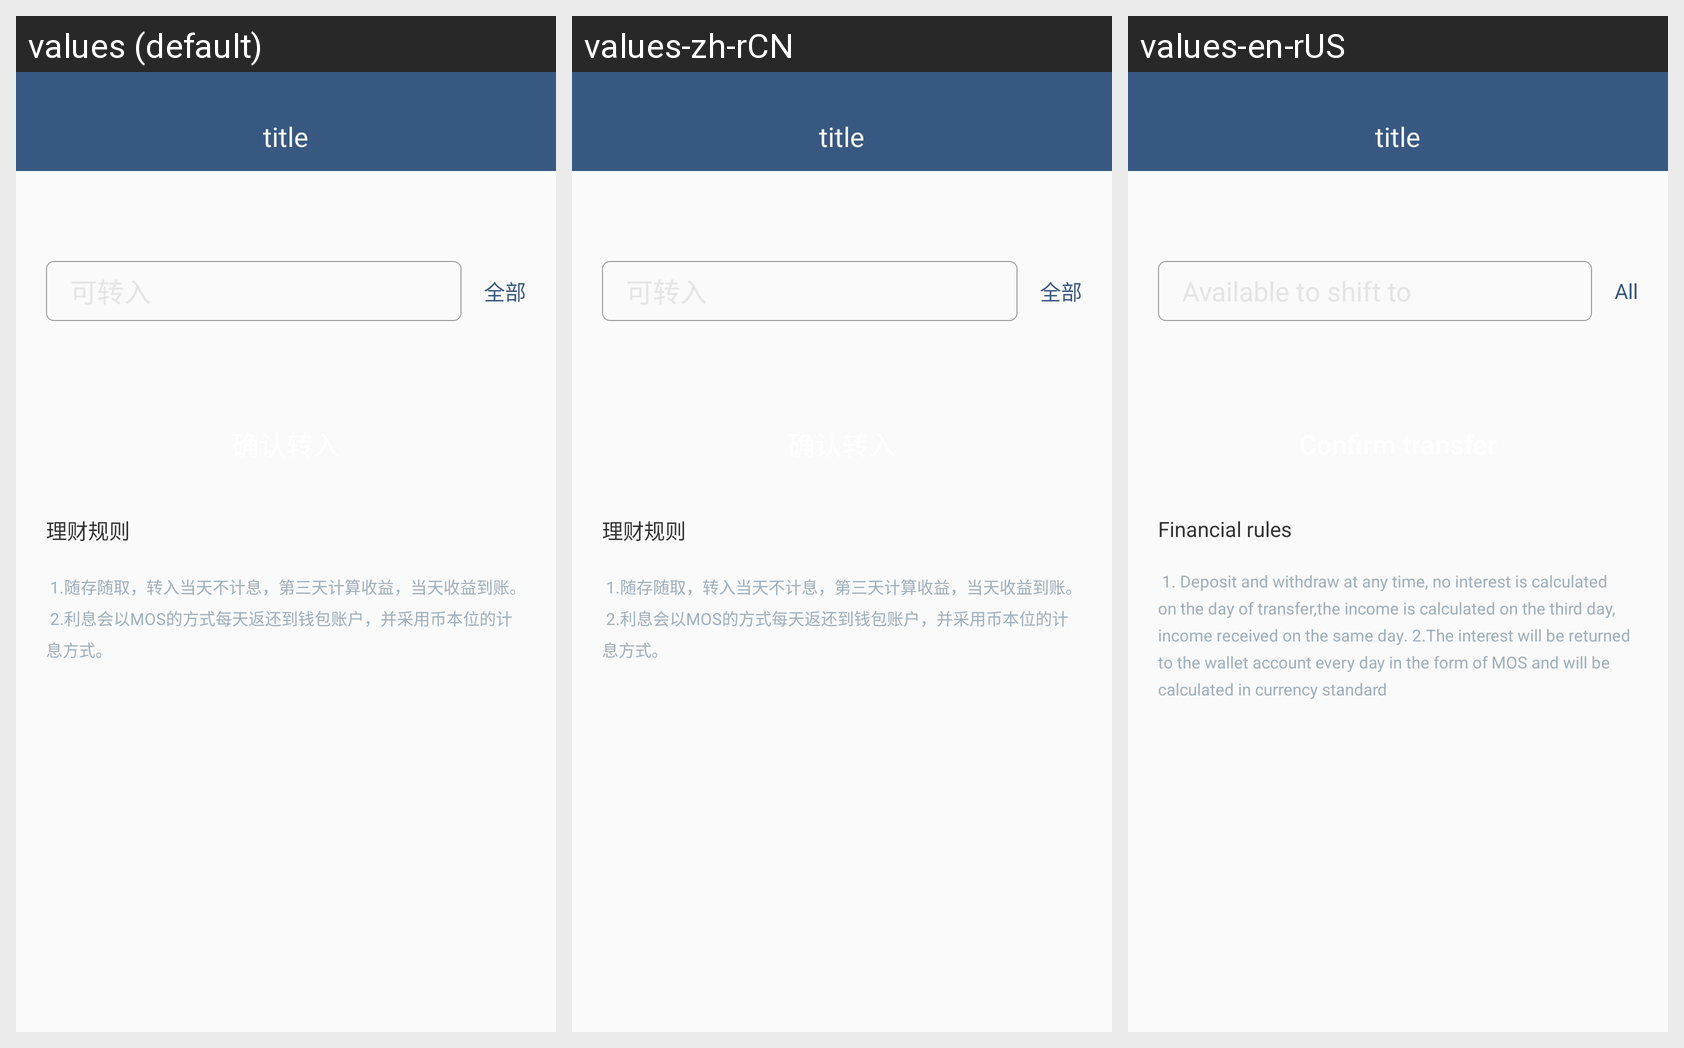

The same Android screen rendered under several of its app's locales, left to right. List the strings drawn on it with the default value and each locale's translation.
Android screen res/layout/activity_deposit_in.xml rendered under 3 locales, left to right: values (default), values-zh-rCN, values-en-rUS. Device: Nexus 5 (rendered at 1080×1920; each locale shown at half size, 540×960, under a caption strip naming it); theme AppTheme.
Strings drawn on this screen, with the default value and each locale's value (text and hints the layout hard-codes, and strings that could not be matched under every locale, appear in the picture but are not listed):

deposit_in_all
  values: 全部
  values-zh-rCN: 全部
  values-en-rUS: All

deposit_in_edit
  values: 可转入
  values-zh-rCN: 可转入
  values-en-rUS: Available to shift to

deposit_in_toast_1
  values: 理财规则
  values-zh-rCN: 理财规则
  values-en-rUS: Financial rules

deposit_in_toast_2
  values:  
       1.随存随取，转入当天不计息，第三天计算收益，当天收益到账。
       2.利息会以MOS的方式每天返还到钱包账户，并采用币本位的计息方式。
  values-zh-rCN:  
       1.随存随取，转入当天不计息，第三天计算收益，当天收益到账。
       2.利息会以MOS的方式每天返还到钱包账户，并采用币本位的计息方式。
  values-en-rUS:  
       1. Deposit and withdraw at any time, no interest is calculated on the day of transfer,the income is calculated on the third day, income received on the same day. 2.The interest will be returned to the wallet account every day in the form of MOS and will be calculated in currency standard
